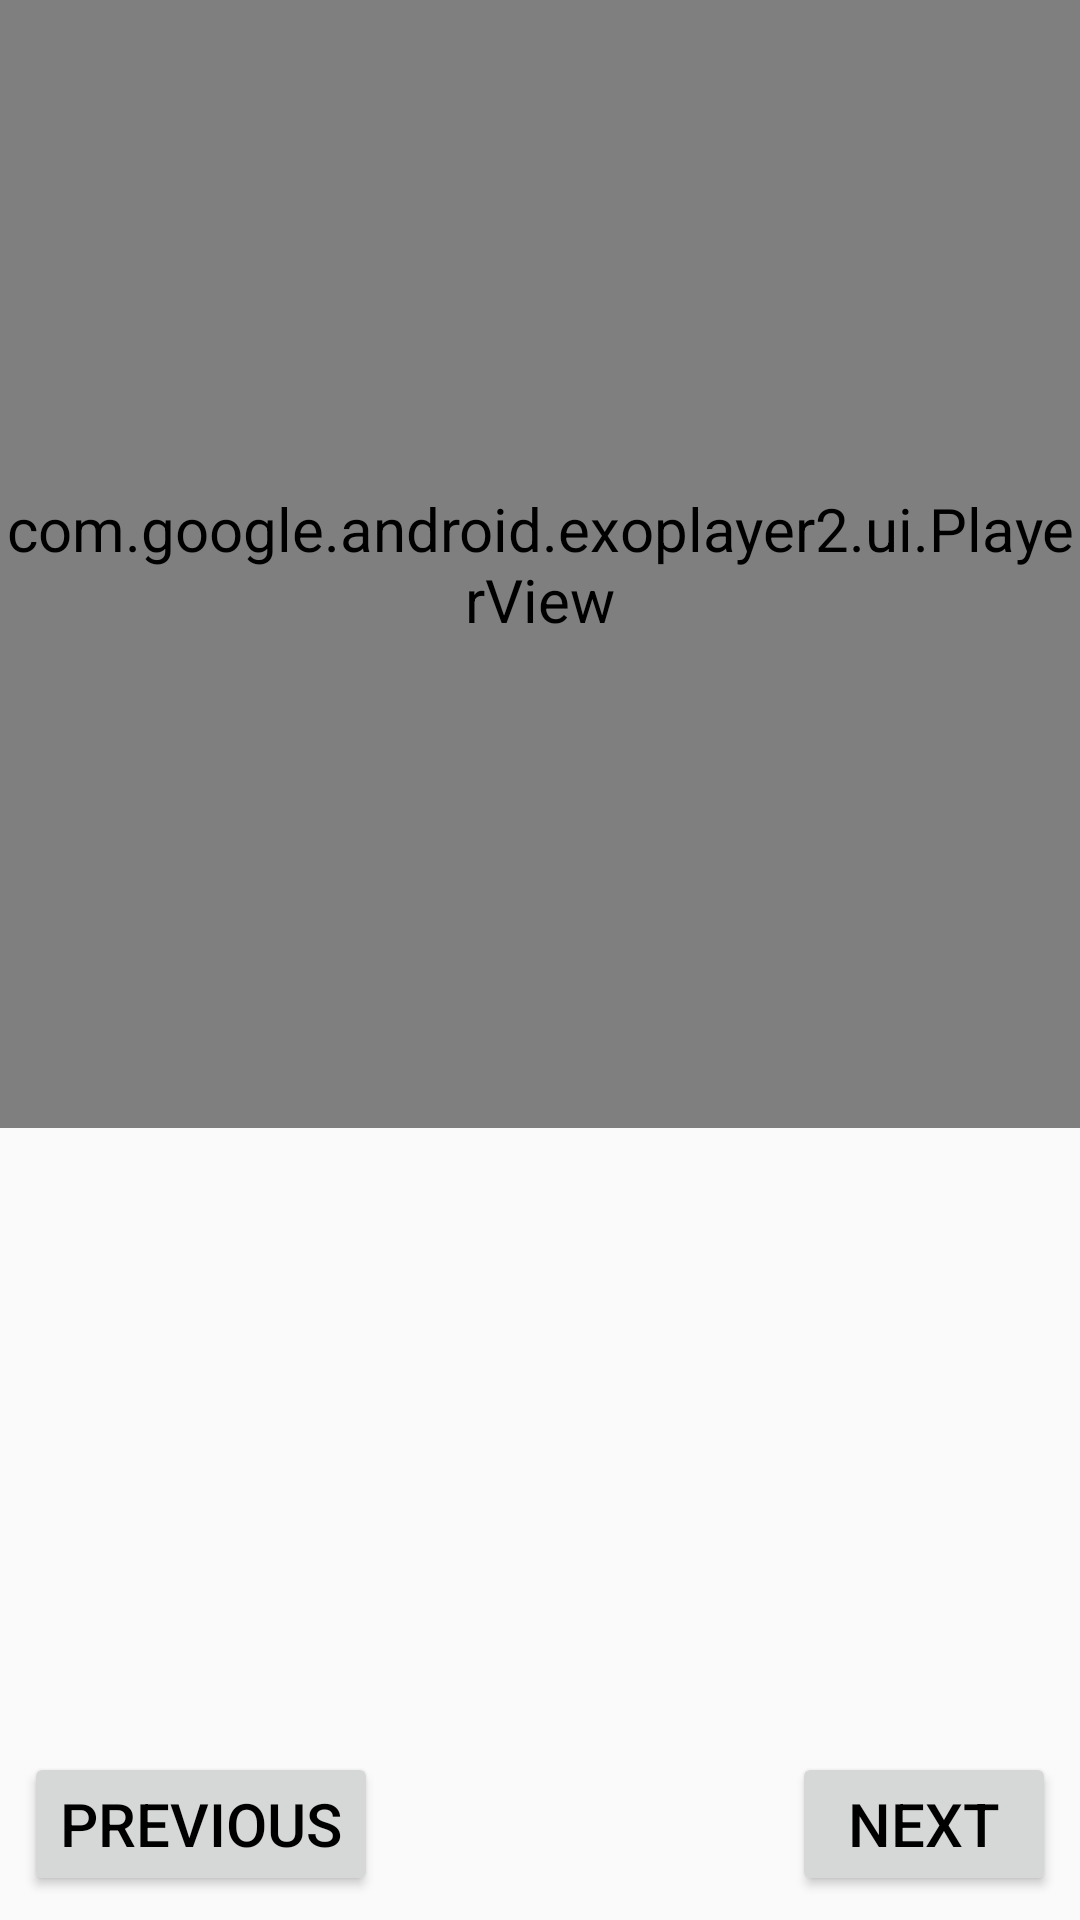

Layout XML and referenced resources for this Android screen:
<!-- AndroidManifest.xml: application theme AppTheme -->
<!-- res/layout/ui_step.xml -->
<?xml version="1.0" encoding="utf-8"?>
<android.support.constraint.ConstraintLayout xmlns:android="http://schemas.android.com/apk/res/android"
    xmlns:app="http://schemas.android.com/apk/res-auto"
    xmlns:tools="http://schemas.android.com/tools"
    android:id="@+id/uiStep"
    android:layout_width="match_parent"
    android:layout_height="match_parent">

    <android.support.constraint.Guideline
        android:id="@+id/guideline"
        android:layout_width="wrap_content"
        android:layout_height="wrap_content"
        android:orientation="horizontal"
        app:layout_constraintGuide_percent="0.6" />

    <com.google.android.exoplayer2.ui.PlayerView
        android:id="@+id/playerView"
        android:layout_width="0dp"
        android:layout_height="0dp"
        android:layout_marginBottom="8dp"
        android:keepScreenOn="true"
        app:controller_layout_id="@layout/exo_custom_control_view"
        app:layout_constraintBottom_toTopOf="@+id/guideline"
        app:layout_constraintEnd_toEndOf="parent"
        app:layout_constraintStart_toStartOf="parent"
        app:layout_constraintTop_toTopOf="parent" />

    <ImageView
        android:id="@+id/placeHolderOnMovieError"
        android:layout_width="0dp"
        android:layout_height="0dp"
        android:layout_marginBottom="8dp"
        android:layout_marginEnd="8dp"
        android:layout_marginLeft="8dp"
        android:layout_marginRight="8dp"
        android:layout_marginStart="8dp"
        android:layout_marginTop="8dp"
        android:keepScreenOn="true"
        app:layout_constraintBottom_toTopOf="@+id/guideline"
        app:layout_constraintEnd_toEndOf="parent"
        app:layout_constraintStart_toStartOf="parent"
        app:layout_constraintTop_toTopOf="parent"
        android:contentDescription="@string/cake_image"/>

    <TextView
        android:id="@+id/stepDescription"
        android:layout_width="0dp"
        android:layout_height="0dp"
        android:layout_marginBottom="8dp"
        android:layout_marginEnd="8dp"
        android:layout_marginLeft="8dp"
        android:layout_marginRight="8dp"
        android:layout_marginStart="8dp"
        android:layout_marginTop="8dp"
        app:layout_constraintBottom_toTopOf="@+id/buttonPrevious"
        app:layout_constraintEnd_toEndOf="parent"
        app:layout_constraintStart_toStartOf="parent"
        app:layout_constraintTop_toBottomOf="@+id/playerView" />

    <Button
        android:id="@+id/buttonPrevious"
        android:layout_width="wrap_content"
        android:layout_height="wrap_content"
        android:layout_marginBottom="8dp"
        android:layout_marginLeft="8dp"
        android:layout_marginStart="8dp"
        android:text="@string/string_previous"
        app:layout_constraintBottom_toBottomOf="parent"
        app:layout_constraintEnd_toStartOf="@+id/buttonNext"
        app:layout_constraintHorizontal_bias="0.5"
        app:layout_constraintHorizontal_chainStyle="spread_inside"
        app:layout_constraintStart_toStartOf="parent"
        tools:ignore="InconsistentLayout" />

    <Button
        android:id="@+id/buttonNext"
        android:layout_width="wrap_content"
        android:layout_height="wrap_content"
        android:layout_marginBottom="8dp"
        android:layout_marginEnd="8dp"
        android:layout_marginRight="8dp"
        android:text="@string/string_next"
        app:layout_constraintBottom_toBottomOf="parent"
        app:layout_constraintEnd_toEndOf="parent"
        app:layout_constraintHorizontal_bias="0.5"
        app:layout_constraintHorizontal_chainStyle="spread_inside"
        app:layout_constraintStart_toEndOf="@+id/buttonPrevious"
        tools:ignore="InconsistentLayout" />

</android.support.constraint.ConstraintLayout>
<!-- res/layout/exo_custom_control_view.xml (included above) -->
<?xml version="1.0" encoding="utf-8"?>
<LinearLayout xmlns:android="http://schemas.android.com/apk/res/android"
    xmlns:tools="http://schemas.android.com/tools"
    android:layout_width="match_parent"
    android:layout_height="wrap_content"
    android:layout_gravity="bottom"
    android:layoutDirection="ltr"
    android:background="@color/colorPrimaryDark"
    android:orientation="vertical"
    tools:targetApi="jelly_bean_mr1"
    tools:ignore="Overdraw">

    <LinearLayout
        android:layout_width="match_parent"
        android:layout_height="wrap_content"
        android:gravity="center"
        android:paddingTop="4dp"
        android:orientation="horizontal">

        <ImageButton android:id="@+id/my_exo_prev"
            style="@style/ExoMediaButton.Previous"
            android:contentDescription="@string/string_previous"/>

        <ImageButton android:id="@id/exo_play"
            style="@style/ExoMediaButton.Play"
            android:contentDescription="@string/string_play"/>

        <ImageButton android:id="@id/exo_pause"
            style="@style/ExoMediaButton.Pause"
            android:contentDescription="@string/string_pause"/>

        <ImageButton android:id="@+id/my_exo_next"
            style="@style/ExoMediaButton.Next"
            android:contentDescription="@string/string_next"/>

    </LinearLayout>

    <LinearLayout
        android:layout_width="match_parent"
        android:layout_height="wrap_content"
        android:layout_marginTop="4dp"
        android:gravity="center_vertical"
        android:orientation="horizontal">

        <TextView android:id="@id/exo_position"
            android:layout_width="wrap_content"
            android:layout_height="wrap_content"
            android:textSize="14sp"
            android:textStyle="bold"
            android:paddingLeft="4dp"
            android:paddingRight="4dp"
            android:includeFontPadding="false"
            android:textColor="#FFBEBEBE"/>

        <com.google.android.exoplayer2.ui.DefaultTimeBar
            android:id="@id/exo_progress"
            android:layout_width="0dp"
            android:layout_weight="1"
            android:layout_height="26dp"/>

        <TextView android:id="@id/exo_duration"
            android:layout_width="wrap_content"
            android:layout_height="wrap_content"
            android:textSize="14sp"
            android:textStyle="bold"
            android:paddingLeft="4dp"
            android:paddingRight="4dp"
            android:includeFontPadding="false"
            android:textColor="#FFBEBEBE"/>

    </LinearLayout>

</LinearLayout>
<!-- resources referenced by this layout -->
<resources>
  <color name="colorPrimaryDark">#000000</color>
  <string name="cake_image">Cake Image</string>
  <string name="string_next">Next</string>
  <string name="string_pause">Pause</string>
  <string name="string_play">Play</string>
  <string name="string_previous">Previous</string>
  <style name="AppTheme" parent="Theme.AppCompat.Light.NoActionBar">
          
          <item name="colorPrimary">@color/colorPrimary</item>
          <item name="colorPrimaryDark">@color/colorPrimaryDark</item>
          <item name="colorAccent">@color/colorAccent</item>
          <item name="android:textSize">20sp</item>
          <item name="android:textColor">@color/colorPrimaryDark</item>
      </style>
  <color name="colorPrimary">#2B2B2B</color>
  <color name="colorAccent">#7AA410</color>
</resources>
